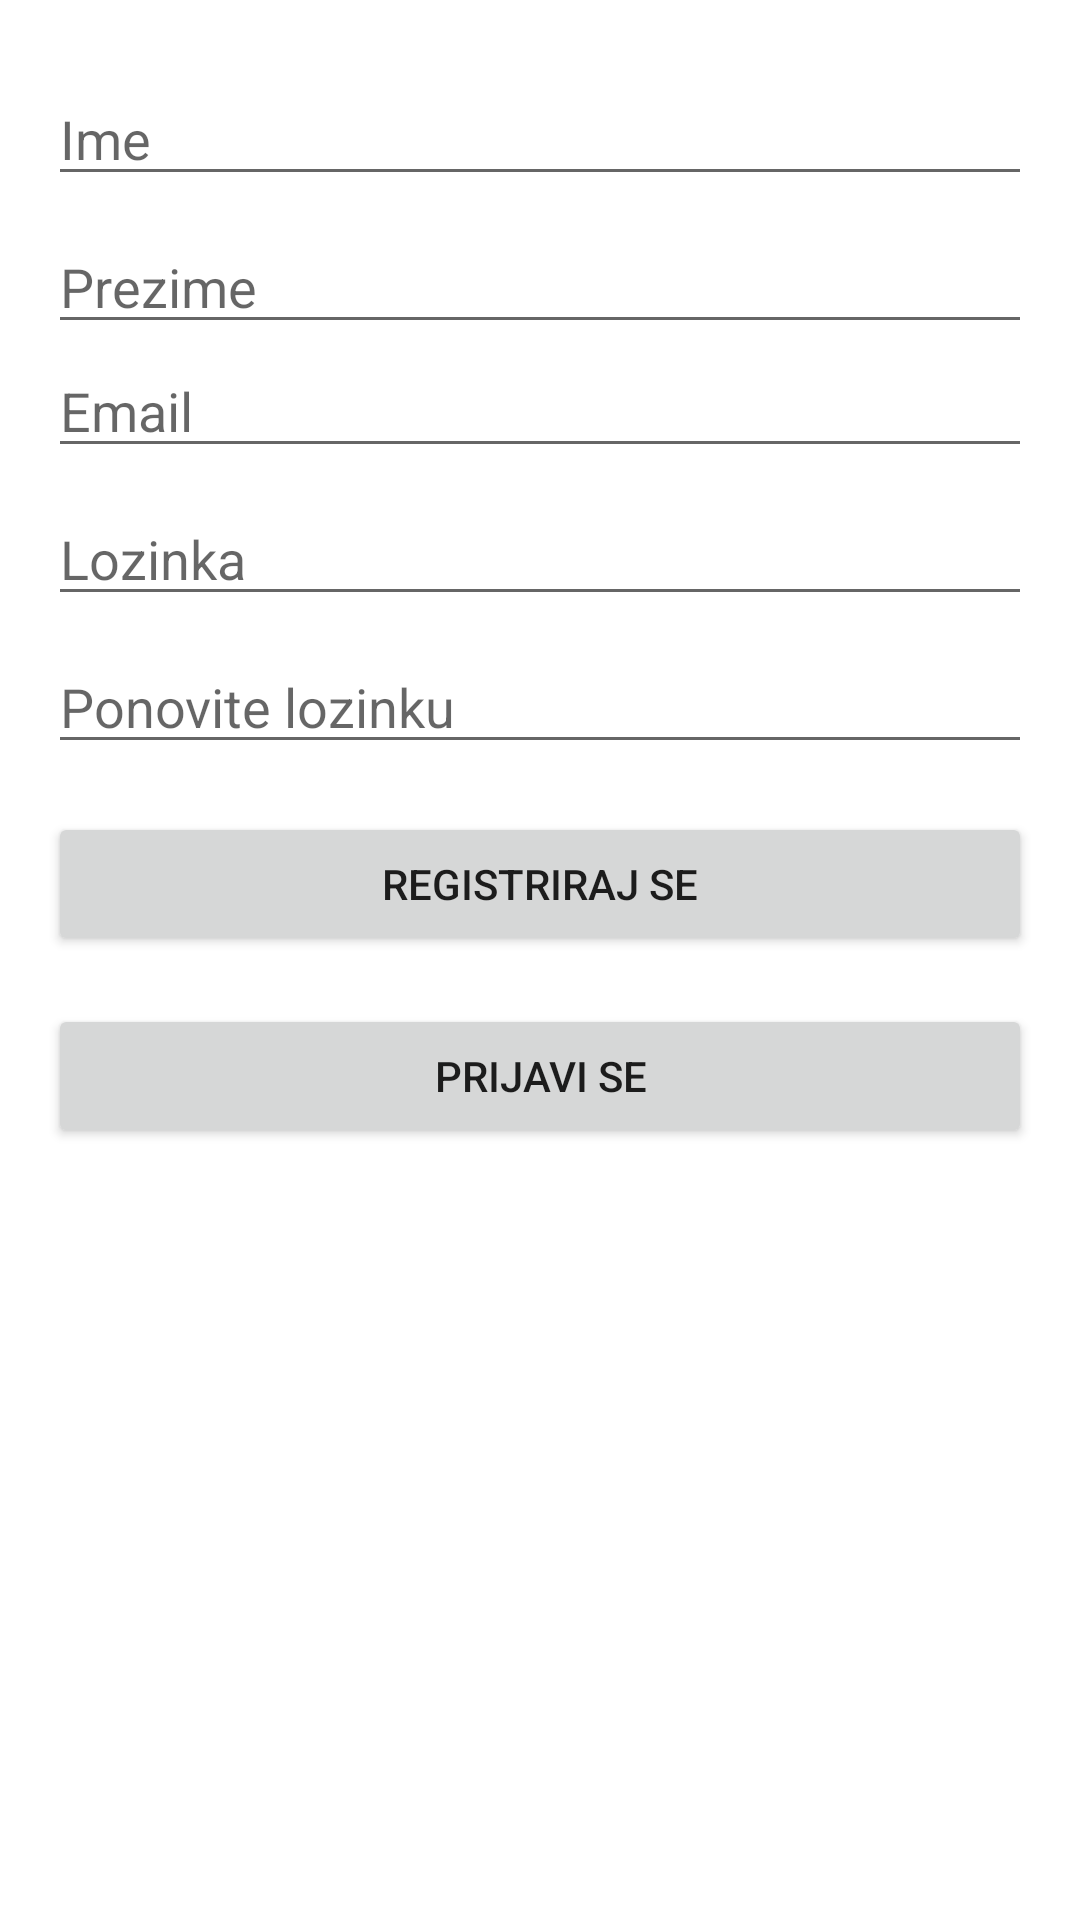

This screen was rendered from an Android layout file. Write that file and the resources it references.
<!-- AndroidManifest.xml: application theme Theme.Knjigomat -->
<!-- res/layout/activity_register.xml -->
<?xml version="1.0" encoding="utf-8"?>
<LinearLayout xmlns:android="http://schemas.android.com/apk/res/android"
    android:layout_width="match_parent"
    android:layout_height="match_parent"
    android:orientation="vertical"
    android:padding="16dp">

    <EditText
        android:id="@+id/etRegisterFirstName"
        android:layout_width="match_parent"
        android:layout_height="wrap_content"
        android:layout_marginTop="8dp"
        android:hint="@string/ime"
        android:inputType="text" />

    <EditText
        android:id="@+id/etRegisterLastName"
        android:layout_width="match_parent"
        android:layout_height="wrap_content"
        android:layout_marginTop="8dp"
        android:hint="@string/prezime"
        android:inputType="text" />

    <EditText
        android:id="@+id/etRegisterEmail"
        android:layout_width="match_parent"
        android:layout_height="wrap_content"
        android:hint="@string/email"
        android:inputType="textEmailAddress" />

    <EditText
        android:id="@+id/etRegisterPassword"
        android:layout_width="match_parent"
        android:layout_height="wrap_content"
        android:layout_marginTop="8dp"
        android:hint="@string/lozinka"
        android:inputType="textPassword" />

    <EditText
        android:id="@+id/etRegisterPassword2"
        android:layout_width="match_parent"
        android:layout_height="wrap_content"
        android:layout_marginTop="8dp"
        android:hint="@string/lozinka2"
        android:inputType="textPassword" />


    <Button
        android:id="@+id/btnRegister"
        android:layout_width="match_parent"
        android:layout_height="wrap_content"
        android:layout_marginTop="16dp"
        android:text="@string/registriraj_se" />

    <Button
        android:id="@+id/btnLogin2"
        android:layout_width="match_parent"
        android:layout_height="wrap_content"
        android:layout_marginTop="16dp"
        android:text="@string/prijavi_se" />
</LinearLayout>
<!-- resources referenced by this layout -->
<resources>
  <string name="email">Email</string>
  <string name="ime">Ime</string>
  <string name="lozinka">Lozinka</string>
  <string name="lozinka2">Ponovite lozinku</string>
  <string name="prezime">Prezime</string>
  <string name="prijavi_se">Prijavi se</string>
  <string name="registriraj_se">Registriraj se</string>
  <style name="Theme.Knjigomat" parent="Theme.MaterialComponents.DayNight.DarkActionBar">
          
          <item name="colorPrimary">@color/purple_500</item>
          <item name="colorPrimaryVariant">@color/purple_700</item>
          <item name="colorOnPrimary">@color/white</item>
          
          <item name="colorSecondary">@color/teal_200</item>
          <item name="colorSecondaryVariant">@color/teal_700</item>
          <item name="colorOnSecondary">@color/black</item>
          
          <item name="android:statusBarColor" tools:targetApi="l">?attr/colorPrimaryVariant</item>
          <item name="floatingActionButtonLargeSecondaryStyle">@style/floatingActionButtonStyle</item>
          
      </style>
  <color name="purple_500">#FF6200EE</color>
  <color name="purple_700">#FF3700B3</color>
  <color name="white">#FFFFFF</color>
  <color name="teal_200">#FF03DAC5</color>
  <color name="teal_700">#FF018786</color>
  <color name="black">#FF000000</color>
  <style name="floatingActionButtonStyle" parent="Widget.Design.FloatingActionButton">
          <item name="shapeAppearanceOverlay">@style/FabShapeStyle1</item>
      </style>
  <style name="FabShapeStyle1" parent="ShapeAppearance.MaterialComponents.SmallComponent">
          <item name="cornerSize">30%</item>
          <item name="cornerFamily">cut</item>
          <item name="android:backgroundTint">#dfaf36</item>
          <item name="android:tint">@android:color/white</item>
      </style>
</resources>
